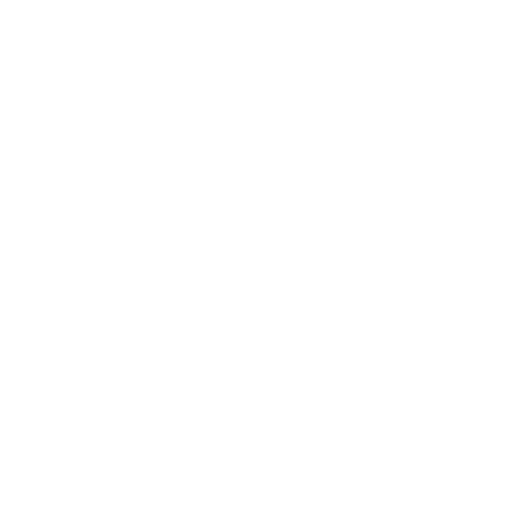
t = 0.00 s
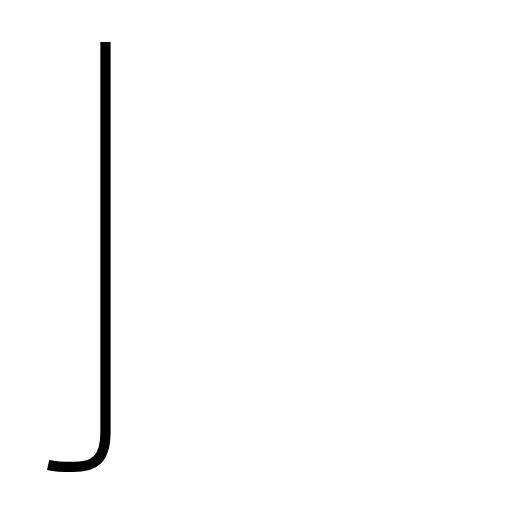
t = 1.38 s
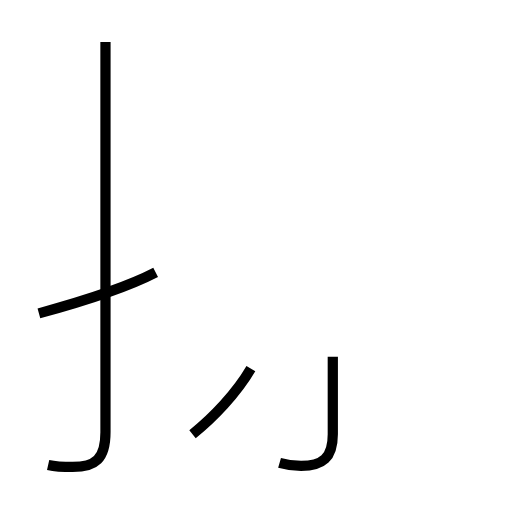
t = 2.44 s
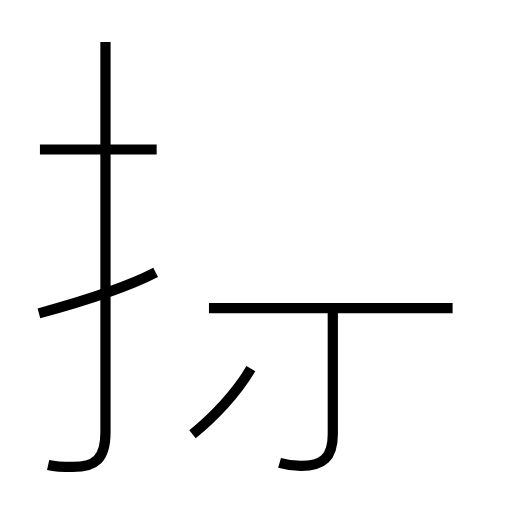
t = 3.65 s
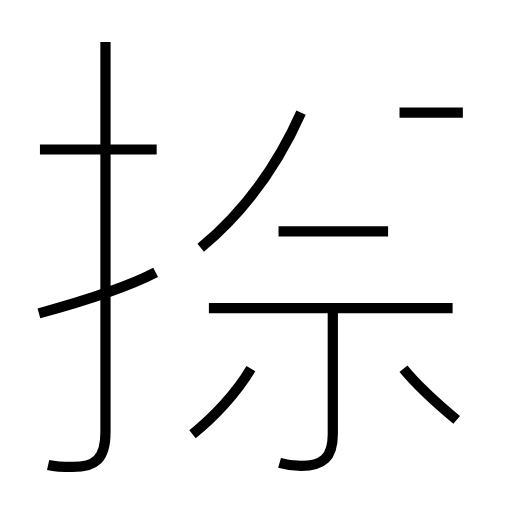
t = 4.87 s
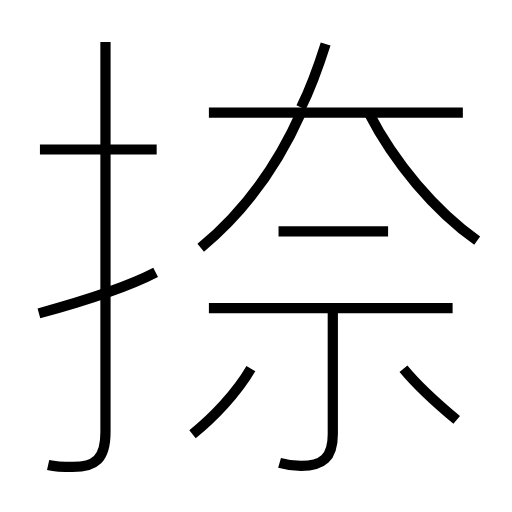
t = 6.12 s

The animated SVG that drew these frames (rendered in a browser with its animation timeline set to each time). Animation: 12 SMIL elements (animate=12); one cycle of 6.12 s.

<?xml version='1.0' encoding='utf-8'?>
<svg viewBox="0.0 -6.0 50.0 50.0" version="1.1" xmlns="http://www.w3.org/2000/svg"><rect x="-1000" y="-1000" width="2000" height="2000" stroke="white" fill="white" /><g style="fill:none;stroke:#000000;stroke-width:1"><path d="M 4.7 1.4 C 5.6 1.6 6.5 1.6 7.1 1.6 C 9.3 1.6 10.3 0.8 10.3 -1.8 L 10.3 -39.9 " transform="translate(0.0 38.0)" stroke-dasharray="45.96794015228773" stroke-dashoffset="45.96794015228773"><animate attributeName="stroke-dashoffset" from="45.96794015228773" to="0" dur="1.3790382045686318s" begin="0s; anim_end.end" fill="freeze" id="anim0" /></path><path d="M 3.8 -13.4 C 8.2 -14.6 12.7 -16.1 15.2 -17.4 " transform="translate(0.0 38.0)" stroke-dasharray="12.099254083423704" stroke-dashoffset="12.099254083423704"><animate attributeName="stroke-dashoffset" from="12.099254083423704" to="0" dur="0.3629776225027111s" begin="anim0.end" fill="freeze" id="anim1" /></path><path d="M 18.8 -1.6 C 20.8 -3.2 23.1 -5.6 24.5 -8.0 " transform="translate(0.0 38.0)" stroke-dasharray="8.613843724856999" stroke-dashoffset="8.613843724856999"><animate attributeName="stroke-dashoffset" from="8.613843724856999" to="0" dur="0.25841531174571s" begin="anim1.end" fill="freeze" id="anim2" /></path><path d="M 27.3 1.2 C 28.0 1.4 28.8 1.5 29.4 1.5 C 31.5 1.5 32.5 0.7 32.5 -1.6 L 32.5 -14.1 " transform="translate(0.0 38.0)" stroke-dasharray="19.72486822476607" stroke-dashoffset="19.72486822476607"><animate attributeName="stroke-dashoffset" from="19.72486822476607" to="0" dur="0.591746046742982s" begin="anim2.end" fill="freeze" id="anim3" /></path><path d="M 15.3 -29.4 L 3.9 -29.4 " transform="translate(0.0 38.0)" stroke-dasharray="11.4" stroke-dashoffset="11.4"><animate attributeName="stroke-dashoffset" from="11.4" to="0" dur="0.34199999999999997s" begin="anim3.end" fill="freeze" id="anim4" /></path><path d="M 44.2 -13.9 L 20.4 -13.9 " transform="translate(0.0 38.0)" stroke-dasharray="23.800000000000004" stroke-dashoffset="23.800000000000004"><animate attributeName="stroke-dashoffset" from="23.800000000000004" to="0" dur="0.7140000000000001s" begin="anim4.end" fill="freeze" id="anim5" /></path><path d="M 44.6 -3.0 C 42.8 -4.5 40.8 -6.3 39.4 -8.0 " transform="translate(0.0 38.0)" stroke-dasharray="7.2236314759152505" stroke-dashoffset="7.2236314759152505"><animate attributeName="stroke-dashoffset" from="7.2236314759152505" to="0" dur="0.21670894427745752s" begin="anim5.end" fill="freeze" id="anim6" /></path><path d="M 19.6 -19.8 C 23.6 -23.1 27.0 -27.6 29.4 -33.0 " transform="translate(0.0 38.0)" stroke-dasharray="16.586896639504126" stroke-dashoffset="16.586896639504126"><animate attributeName="stroke-dashoffset" from="16.586896639504126" to="0" dur="0.49760689918512374s" begin="anim6.end" fill="freeze" id="anim7" /></path><path d="M 37.9 -21.4 L 27.2 -21.4 " transform="translate(0.0 38.0)" stroke-dasharray="10.7" stroke-dashoffset="10.7"><animate attributeName="stroke-dashoffset" from="10.7" to="0" dur="0.32099999999999995s" begin="anim7.end" fill="freeze" id="anim8" /></path><path d="M 45.2 -33.0 L 20.4 -33.0 " transform="translate(0.0 38.0)" stroke-dasharray="24.800000000000004" stroke-dashoffset="24.800000000000004"><animate attributeName="stroke-dashoffset" from="24.800000000000004" to="0" dur="0.7440000000000001s" begin="anim8.end" fill="freeze" id="anim9" /></path><path d="M 29.4 -33.5 C 30.4 -35.5 31.1 -37.5 31.8 -39.7 " transform="translate(0.0 38.0)" stroke-dasharray="6.6554085408459915" stroke-dashoffset="6.6554085408459915"><animate attributeName="stroke-dashoffset" from="6.6554085408459915" to="0" dur="0.19966225622537973s" begin="anim9.end" fill="freeze" id="anim10" /></path><path d="M 46.6 -20.5 C 42.5 -23.4 38.5 -28.1 36.0 -33.0" transform="translate(0.0 38.0)" stroke-dasharray="16.536768933062064" stroke-dashoffset="16.536768933062064"><animate attributeName="stroke-dashoffset" from="16.536768933062064" to="0" dur="0.4961030679918619s" begin="anim10.end" fill="freeze" id="anim_end" /></path></g></svg>
